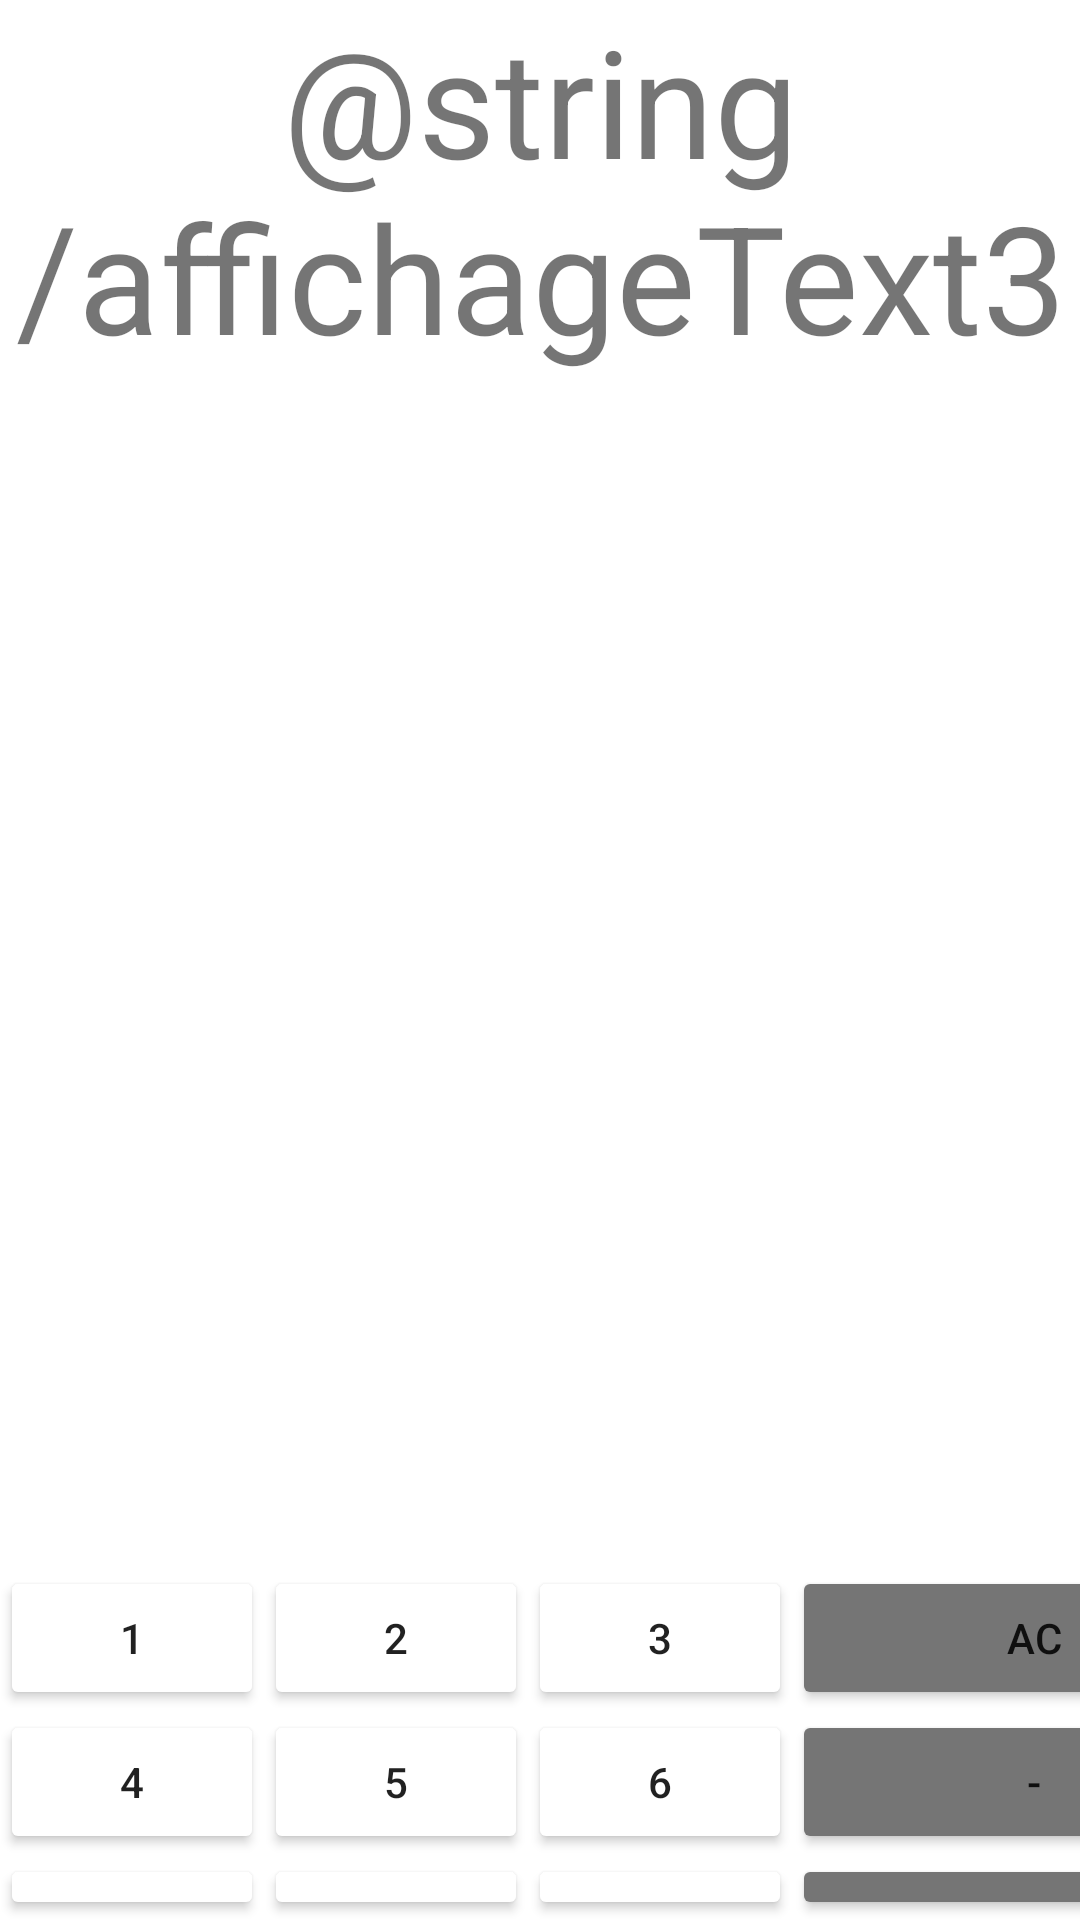

Android layout source for this screen:
<!-- AndroidManifest.xml: application theme Theme.MentalCounting -->
<!-- res/layout/activity_metal_math.xml -->
<?xml version="1.0" encoding="utf-8"?>
<RelativeLayout xmlns:android="http://schemas.android.com/apk/res/android"
    xmlns:app="http://schemas.android.com/apk/res-auto"
    android:layout_width="match_parent"
    android:layout_height="match_parent">

    <LinearLayout
        android:layout_width="match_parent"
        android:layout_height="match_parent"
        android:background="@color/gray"
        android:gravity="bottom"
        android:orientation="vertical">

        <TableLayout
            android:layout_width="wrap_content"
            android:layout_height="wrap_content"
            android:layout_gravity="center"
            android:gravity="bottom">

            <TextView
                android:id="@+id/textView3"
                android:layout_width="match_parent"
                android:layout_height="wrap_content"
                android:freezesText="true"
                android:text="@string/affichageText3"
                android:textAlignment="center"
                android:textSize="50sp" />

            <Space android:layout_height="200dp" />

            <TextView
                android:id="@+id/textView2"
                android:layout_width="match_parent"
                android:layout_height="wrap_content"
                android:freezesText="true"
                android:text="@string/affichageText2"
                android:textAlignment="center"
                android:textSize="35sp" />

            <Space android:layout_height="100dp" />

            <TextView
                android:id="@+id/textView"
                android:layout_width="match_parent"
                android:layout_height="40dp"
                android:freezesText="true"
                android:text="@string/affichageText"
                android:textAlignment="center"
                android:textSize="35sp" />

            <Space android:layout_height="10dp" />

            <TableRow
                android:layout_width="match_parent"
                android:layout_height="match_parent">

                <Button
                    android:id="@+id/button1"
                    android:layout_width="wrap_content"
                    android:layout_height="wrap_content"
                    android:backgroundTint="@color/dark_gray"
                    android:insetLeft="3dp"
                    android:insetTop="3dp"
                    android:insetRight="3dp"
                    android:insetBottom="3dp"
                    android:text="@string/_1" />

                <Button
                    android:id="@+id/button2"
                    android:layout_width="wrap_content"
                    android:layout_height="wrap_content"
                    android:backgroundTint="@color/dark_gray"
                    android:insetLeft="3dp"
                    android:insetTop="3dp"
                    android:insetRight="3dp"
                    android:insetBottom="3dp"
                    android:text="@string/_2" />

                <Button
                    android:id="@+id/button3"
                    android:layout_width="wrap_content"
                    android:layout_height="wrap_content"
                    android:backgroundTint="@color/dark_gray"
                    android:insetLeft="3dp"
                    android:insetTop="3dp"
                    android:insetRight="3dp"
                    android:insetBottom="3dp"
                    android:text="@string/_3" />

                <Button
                    android:id="@+id/buttonAC"
                    android:layout_width="wrap_content"
                    android:layout_height="wrap_content"
                    android:backgroundTint="@color/light_gray"
                    android:insetLeft="3dp"
                    android:insetTop="3dp"
                    android:insetRight="3dp"
                    android:insetBottom="3dp"
                    android:text="@string/_AC" />

            </TableRow>

            <TableRow
                android:layout_width="match_parent"
                android:layout_height="match_parent">

                <Button
                    android:id="@+id/button4"
                    android:layout_width="wrap_content"
                    android:layout_height="wrap_content"
                    android:backgroundTint="@color/dark_gray"
                    android:insetLeft="3dp"
                    android:insetTop="3dp"
                    android:insetRight="3dp"
                    android:insetBottom="3dp"
                    android:text="@string/_4" />

                <Button
                    android:id="@+id/button5"
                    android:layout_width="wrap_content"
                    android:layout_height="wrap_content"
                    android:backgroundTint="@color/dark_gray"
                    android:insetLeft="3dp"
                    android:insetTop="3dp"
                    android:insetRight="3dp"
                    android:insetBottom="3dp"
                    android:text="@string/_5" />

                <Button
                    android:id="@+id/button6"
                    android:layout_width="wrap_content"
                    android:layout_height="wrap_content"
                    android:backgroundTint="@color/dark_gray"
                    android:insetLeft="3dp"
                    android:insetTop="3dp"
                    android:insetRight="3dp"
                    android:insetBottom="3dp"
                    android:text="@string/_6" />

                <Button
                    android:id="@+id/buttonMinus"
                    android:layout_width="wrap_content"
                    android:layout_height="wrap_content"
                    android:backgroundTint="@color/light_gray"
                    android:insetLeft="3dp"
                    android:insetTop="3dp"
                    android:insetRight="3dp"
                    android:insetBottom="3dp"
                    android:text="@string/_minus" />

            </TableRow>

            <TableRow
                android:layout_width="match_parent"
                android:layout_height="match_parent">

                <Button
                    android:id="@+id/button7"
                    android:layout_width="wrap_content"
                    android:layout_height="wrap_content"
                    android:backgroundTint="@color/dark_gray"
                    android:insetLeft="3dp"
                    android:insetTop="3dp"
                    android:insetRight="3dp"
                    android:insetBottom="3dp"
                    android:text="@string/_7" />

                <Button
                    android:id="@+id/button8"
                    android:layout_width="wrap_content"
                    android:layout_height="wrap_content"
                    android:backgroundTint="@color/dark_gray"
                    android:insetLeft="3dp"
                    android:insetTop="3dp"
                    android:insetRight="3dp"
                    android:insetBottom="3dp"
                    android:text="@string/_8" />

                <Button
                    android:id="@+id/button9"
                    android:layout_width="wrap_content"
                    android:layout_height="wrap_content"
                    android:backgroundTint="@color/dark_gray"
                    android:insetLeft="3dp"
                    android:insetTop="3dp"
                    android:insetRight="3dp"
                    android:insetBottom="3dp"
                    android:text="@string/_9" />

                <Button
                    android:id="@+id/buttonPoint"

                    android:layout_width="wrap_content"
                    android:layout_height="wrap_content"
                    android:backgroundTint="@color/light_gray"
                    android:insetLeft="3dp"
                    android:insetTop="3dp"
                    android:insetRight="3dp"
                    android:insetBottom="3dp"
                    android:text="@string/point" />

            </TableRow>

            <TableRow
                android:layout_width="match_parent"
                android:layout_height="match_parent">

                <TableRow
                    android:layout_width="48dp"
                    android:layout_height="match_parent">

                    <Space>

                    </Space>

                </TableRow>


                <Button
                    android:id="@+id/button0"
                    android:layout_width="wrap_content"
                    android:layout_height="wrap_content"
                    android:backgroundTint="@color/dark_gray"
                    android:insetLeft="3dp"
                    android:insetTop="3dp"
                    android:insetRight="3dp"
                    android:insetBottom="3dp"
                    android:text="@string/_0" />

                <Space>

                </Space>

                <Button
                    android:id="@+id/buttonValidate"
                    android:layout_width="wrap_content"
                    android:layout_height="wrap_content"
                    android:backgroundTint="@color/light_gray"
                    android:insetLeft="3dp"
                    android:insetTop="3dp"
                    android:insetRight="3dp"
                    android:insetBottom="3dp"
                    android:text="@string/_validate" />


            </TableRow>
        </TableLayout>



    </LinearLayout>
</RelativeLayout>
<!-- resources referenced by this layout -->
<resources>
  <color name="light_gray">#757575</color>
  <string name="_0">0</string>
  <string name="_1">1</string>
  <string name="_2">2</string>
  <string name="_3">3</string>
  <string name="_4">4</string>
  <string name="_5">5</string>
  <string name="_6">6</string>
  <string name="_7">7</string>
  <string name="_8">8</string>
  <string name="_9">9</string>
  <string name="_AC">AC</string>
  <string name="_minus">-</string>
  <string name="affichageText" />
  <string name="affichageText2" />
  <string name="point">.</string>
  <style name="Theme.MentalCounting" parent="Theme.MaterialComponents.DayNight.DarkActionBar">
          
          <item name="colorPrimary">@color/light_gray</item>
          <item name="colorPrimaryVariant">@color/purple_700</item>
          <item name="colorOnPrimary">@color/white</item>
          
          <item name="colorSecondary">@color/teal_200</item>
          <item name="colorSecondaryVariant">@color/teal_700</item>
          <item name="colorOnSecondary">@color/black</item>
          
          <item name="android:statusBarColor" tools:targetApi="l">?attr/colorPrimaryVariant</item>
          
      </style>
  <color name="purple_700">#FF3700B3</color>
  <color name="white">#FFFFFFFF</color>
  <color name="teal_200">#FF03DAC5</color>
  <color name="teal_700">#FF018786</color>
  <color name="black">#FF000000</color>
</resources>
